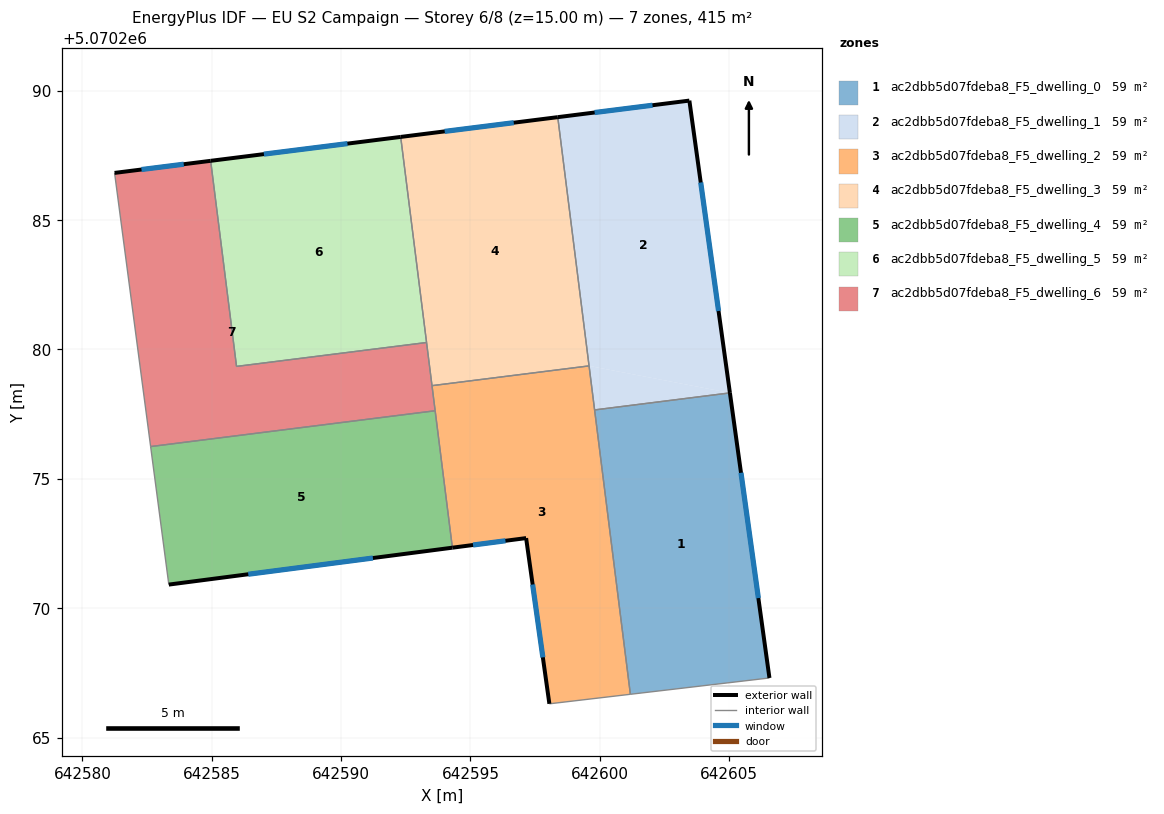
=== STOREY PLAN SPEC (per zone: floor XY polygon, exterior-wall plan segments, windows/doors) ===
zone 1: ac2dbb5d07fdeba8_F5_dwelling_0  (59.3 m²)
  floor: (642605.03, 5070278.32) (642606.56, 5070267.30) (642601.18, 5070266.67) (642599.80, 5070277.66)
  exterior wall: (642606.56, 5070267.30) – (642605.03, 5070278.32)  [11.1 m]
    window: (642606.13, 5070270.39) – (642605.46, 5070275.23)  [6.4 m²]
  interior walls: 3
zone 2: ac2dbb5d07fdeba8_F5_dwelling_1  (59.3 m²)
  floor: (642603.46, 5070289.62) (642605.03, 5070278.32) (642599.58, 5070279.36) (642598.38, 5070288.98)
  floor: (642605.03, 5070278.32) (642599.80, 5070277.66) (642599.58, 5070279.36)
  exterior wall: (642605.03, 5070278.32) – (642603.46, 5070289.62)  [11.4 m]
    window: (642604.59, 5070281.49) – (642603.90, 5070286.45)  [6.6 m²]
  exterior wall: (642603.46, 5070289.62) – (642598.38, 5070288.98)  [5.1 m]
    window: (642602.04, 5070289.44) – (642599.80, 5070289.16)  [3.0 m²]
  interior walls: 3
zone 3: ac2dbb5d07fdeba8_F5_dwelling_2  (59.3 m²)
  floor: (642599.58, 5070279.36) (642601.18, 5070266.67) (642598.05, 5070266.30) (642597.15, 5070272.71) (642594.30, 5070272.34) (642593.51, 5070278.60)
  exterior wall: (642597.15, 5070272.71) – (642598.05, 5070266.30)  [6.5 m]
    window: (642597.40, 5070270.91) – (642597.80, 5070268.10)  [3.8 m²]
  exterior wall: (642594.30, 5070272.34) – (642597.15, 5070272.71)  [2.9 m]
    window: (642595.10, 5070272.44) – (642596.35, 5070272.60)  [1.7 m²]
  interior walls: 6
zone 4: ac2dbb5d07fdeba8_F5_dwelling_3  (59.3 m²)
  floor: (642598.38, 5070288.98) (642599.58, 5070279.36) (642593.51, 5070278.60) (642592.30, 5070288.21)
  exterior wall: (642598.38, 5070288.98) – (642592.30, 5070288.21)  [6.1 m]
    window: (642596.67, 5070288.76) – (642594.00, 5070288.43)  [3.5 m²]
  interior walls: 4
zone 5: ac2dbb5d07fdeba8_F5_dwelling_4  (59.3 m²)
  floor: (642593.64, 5070277.63) (642594.30, 5070272.34) (642583.34, 5070270.91) (642582.64, 5070276.25)
  exterior wall: (642583.34, 5070270.91) – (642594.30, 5070272.34)  [11.1 m]
    window: (642586.41, 5070271.31) – (642591.23, 5070271.94)  [6.4 m²]
  interior walls: 3
zone 6: ac2dbb5d07fdeba8_F5_dwelling_5  (59.3 m²)
  floor: (642592.30, 5070288.21) (642593.30, 5070280.27) (642585.96, 5070279.34) (642584.96, 5070287.29)
  exterior wall: (642592.30, 5070288.21) – (642584.96, 5070287.29)  [7.4 m]
    window: (642590.25, 5070287.96) – (642587.02, 5070287.55)  [4.3 m²]
  interior walls: 3
zone 7: ac2dbb5d07fdeba8_F5_dwelling_6  (59.3 m²)
  floor: (642593.30, 5070280.27) (642593.64, 5070277.63) (642582.64, 5070276.25) (642581.24, 5070286.82) (642584.96, 5070287.29) (642585.96, 5070279.34)
  exterior wall: (642584.96, 5070287.29) – (642581.24, 5070286.82)  [3.7 m]
    window: (642583.92, 5070287.16) – (642582.29, 5070286.95)  [2.2 m²]
  interior walls: 6

=== DERIVED (storey summary) ===
Building: EU S2 Campaign
Storey: 6 of 8  (floor level z = 15.00 m)
Storey gross floor area: 415.0 m²
Zones on this storey: 7
  - ac2dbb5d07fdeba8_F5_dwelling_0: floor 59.3 m²; exterior wall 11.1 m (33.4 m²); 1 window(s) 6.4 m²; WWR 19.3%
  - ac2dbb5d07fdeba8_F5_dwelling_1: floor 59.3 m²; exterior wall 16.5 m (49.6 m²); 2 window(s) 9.6 m²; WWR 19.3%
  - ac2dbb5d07fdeba8_F5_dwelling_2: floor 59.3 m²; exterior wall 9.3 m (28.0 m²); 2 window(s) 5.4 m²; WWR 19.3%
  - ac2dbb5d07fdeba8_F5_dwelling_3: floor 59.3 m²; exterior wall 6.1 m (18.4 m²); 1 window(s) 3.5 m²; WWR 19.3%
  - ac2dbb5d07fdeba8_F5_dwelling_4: floor 59.3 m²; exterior wall 11.1 m (33.2 m²); 1 window(s) 6.4 m²; WWR 19.3%
  - ac2dbb5d07fdeba8_F5_dwelling_5: floor 59.3 m²; exterior wall 7.4 m (22.2 m²); 1 window(s) 4.3 m²; WWR 19.3%
  - ac2dbb5d07fdeba8_F5_dwelling_6: floor 59.3 m²; exterior wall 3.7 m (11.2 m²); 1 window(s) 2.2 m²; WWR 19.3%
Zone adjacency (shared interzone walls):
  - ac2dbb5d07fdeba8_F5_dwelling_0 ↔ ac2dbb5d07fdeba8_F5_dwelling_1
  - ac2dbb5d07fdeba8_F5_dwelling_0 ↔ ac2dbb5d07fdeba8_F5_dwelling_2
  - ac2dbb5d07fdeba8_F5_dwelling_1 ↔ ac2dbb5d07fdeba8_F5_dwelling_2
  - ac2dbb5d07fdeba8_F5_dwelling_1 ↔ ac2dbb5d07fdeba8_F5_dwelling_3
  - ac2dbb5d07fdeba8_F5_dwelling_2 ↔ ac2dbb5d07fdeba8_F5_dwelling_3
  - ac2dbb5d07fdeba8_F5_dwelling_2 ↔ ac2dbb5d07fdeba8_F5_dwelling_4
  - ac2dbb5d07fdeba8_F5_dwelling_2 ↔ ac2dbb5d07fdeba8_F5_dwelling_6
  - ac2dbb5d07fdeba8_F5_dwelling_3 ↔ ac2dbb5d07fdeba8_F5_dwelling_5
  - ac2dbb5d07fdeba8_F5_dwelling_3 ↔ ac2dbb5d07fdeba8_F5_dwelling_6
  - ac2dbb5d07fdeba8_F5_dwelling_4 ↔ ac2dbb5d07fdeba8_F5_dwelling_6
  - ac2dbb5d07fdeba8_F5_dwelling_5 ↔ ac2dbb5d07fdeba8_F5_dwelling_6